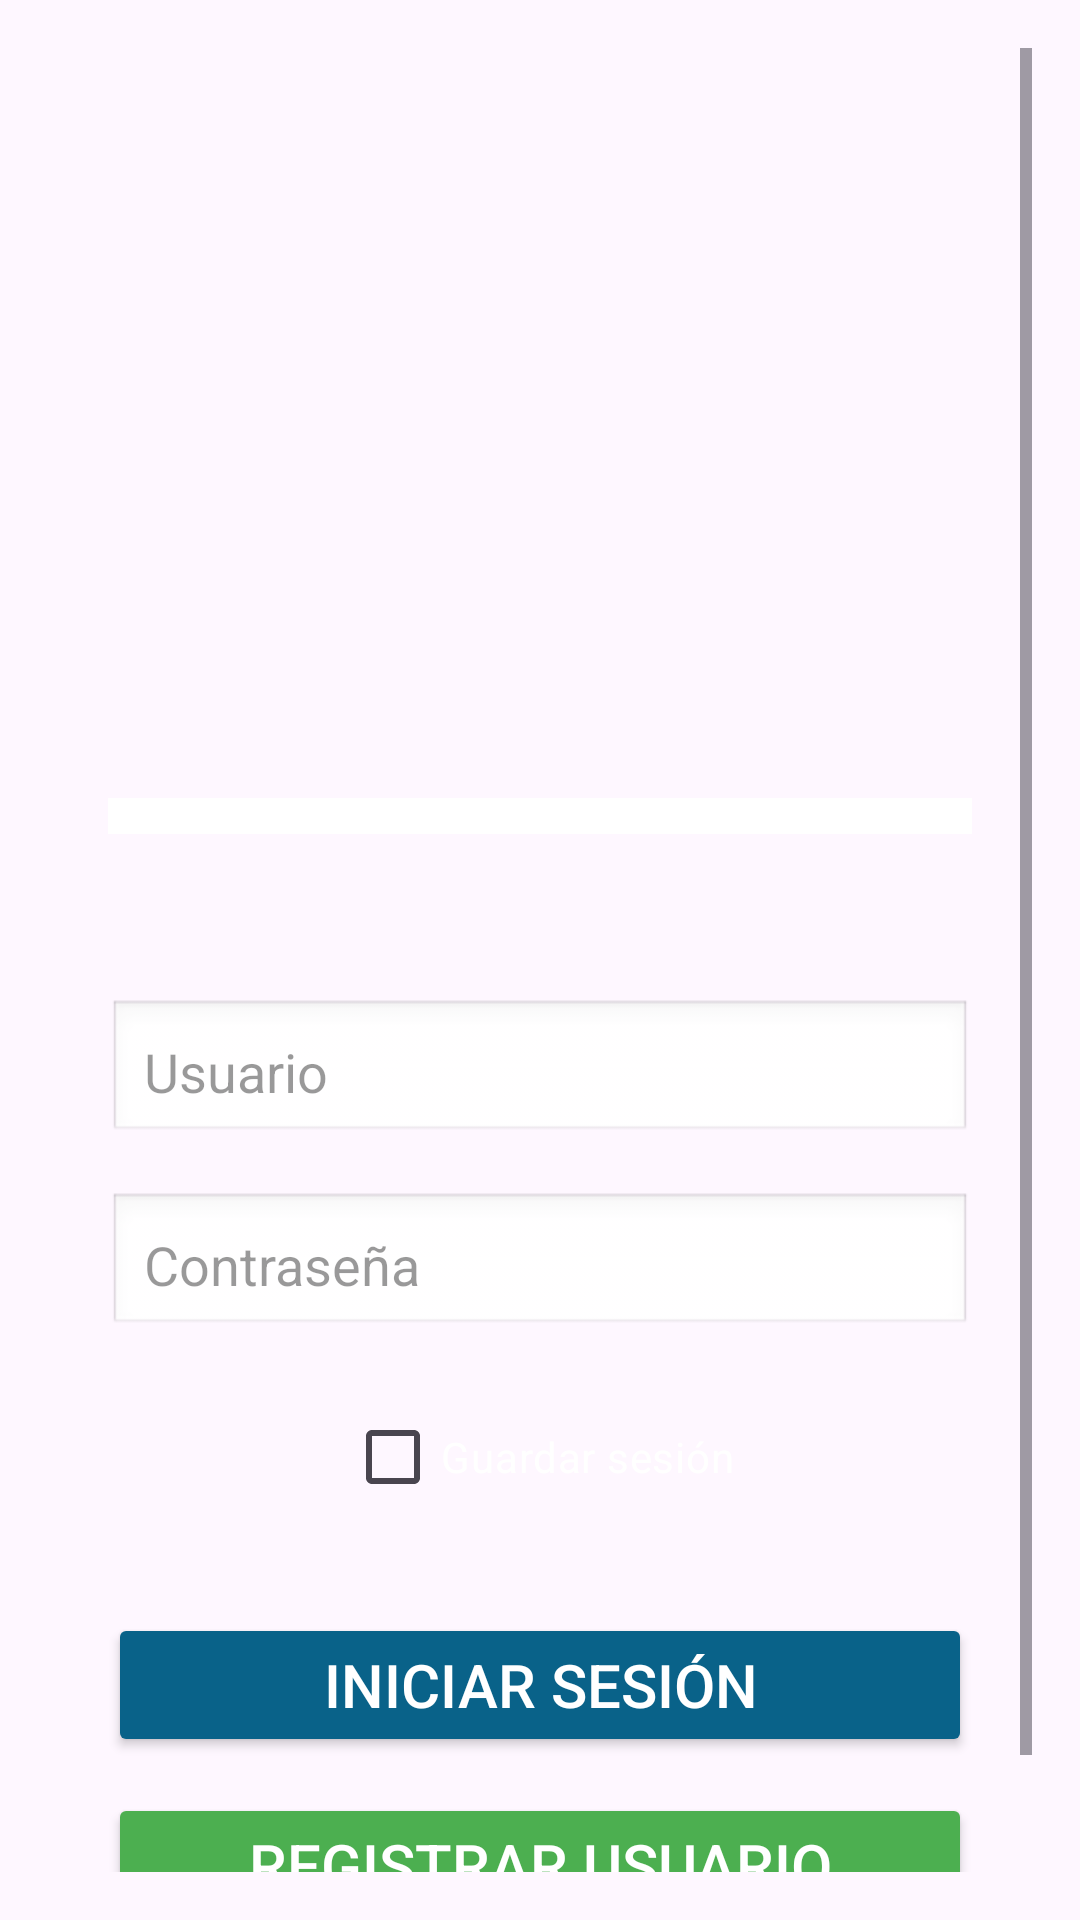

The Android layout XML behind this screen, and the referenced resources:
<!-- AndroidManifest.xml: application theme Theme.PuntoDeVentaUpt -->
<!-- res/layout/fragment_login_main.xml -->
<?xml version="1.0" encoding="utf-8"?>
<FrameLayout xmlns:android="http://schemas.android.com/apk/res/android"
    android:layout_width="match_parent"
    android:layout_height="match_parent"
    android:layout_marginTop="19dp"
    android:background="@drawable/fondo1"
    android:padding="16dp">

    <ScrollView
        android:layout_width="match_parent"
        android:layout_height="wrap_content">

        <LinearLayout
            android:layout_width="match_parent"
            android:layout_height="wrap_content"
            android:layout_marginTop="30dp"
            android:padding="20dp"
            android:orientation="vertical"
            android:gravity="center_horizontal">

            <ImageView
                android:layout_width="wrap_content"
                android:layout_height="180dp"
                android:src="@drawable/usuario"
                android:layout_marginBottom="20dp" />

            <View
                android:layout_width="match_parent"
                android:layout_height="12dp"
                android:background="#FFFF"
                android:layout_marginBottom="30dp" />

            <EditText
                android:id="@+id/etUsuario"
                android:layout_width="match_parent"
                android:layout_height="wrap_content"
                android:layout_marginTop="25dp"
                android:hint="Usuario"
                android:padding="12dp"
                android:inputType="textEmailAddress"
                android:layout_marginBottom="16dp"
                android:textColorHint="#66000000"
                android:textColor="@android:color/black"
                android:background="@android:drawable/edit_text" />

            <EditText
                android:id="@+id/etContrasena"
                android:layout_width="match_parent"
                android:layout_height="wrap_content"
                android:hint="Contraseña"
                android:padding="12dp"
                android:inputType="textPassword"
                android:layout_marginBottom="16dp"
                android:textColorHint="#66000000"
                android:textColor="@android:color/black"
                android:maxLength="30"
                android:background="@android:drawable/edit_text" />

            <CheckBox
                android:id="@+id/checkGuardarSesion"
                android:layout_width="wrap_content"
                android:layout_height="wrap_content"
                android:text="Guardar sesión"
                android:layout_marginBottom="16dp"
                android:textColor="#FFFFFF" />

            <Button
                android:id="@+id/btnEnviar"
                android:layout_width="match_parent"
                android:layout_height="wrap_content"
                android:text="Iniciar sesión"
                android:layout_marginTop="12dp"
                android:textSize="20dp"
                android:textColor="#FFFFFF"
                android:backgroundTint="#096289"
                android:paddingEnd="12dp" />

            <Button
                android:id="@+id/btnRegistrar"
                android:layout_width="match_parent"
                android:layout_height="wrap_content"
                android:text="Registrar usuario"
                android:layout_marginTop="12dp"
                android:textSize="20dp"
                android:textColor="#FFFFFF"
                android:backgroundTint="#4CAF50"
                android:paddingEnd="12dp" />

        </LinearLayout>
    </ScrollView>
</FrameLayout>
<!-- resources referenced by this layout -->
<resources>
  <style name="Theme.PuntoDeVentaUpt" parent="Base.Theme.PuntoDeVentaUpt" />
  <style name="Base.Theme.PuntoDeVentaUpt" parent="Theme.Material3.DayNight.NoActionBar">
          
          
      </style>
</resources>
